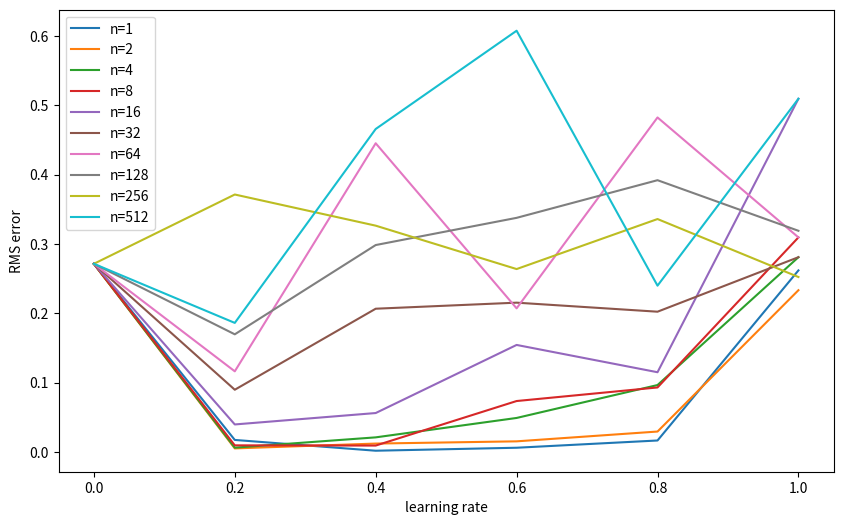

Generate this figure with matplotlib:
import numpy as np
np.random.seed(0)

# 19 states (not including the ending state)
NUM_STATES = 19
START = 9
END_0 = 0
END_1 = 20


class RandomWalk:

    def __init__(self, n, start=START, end=False, lr=0.1, gamma=1, debug=False):
        self.actions = ["left", "right"]
        self.state = start  # current state
        self.end = end
        self.n = n
        self.lr = lr
        self.gamma = gamma
        self.debug = debug
        # init q estimates
        self.Q_values = {}
        for i in range(NUM_STATES + 2):
            self.Q_values[i] = {}
            for a in self.actions:
                if i in [END_0, END_1]:
                    # explicitly set end state values
                    if i == END_0:
                        self.Q_values[i][a] = -1
                    else:
                        self.Q_values[i][a] = 1
                else:
                    self.Q_values[i][a] = 0

    def chooseAction(self):
        ### 可以考虑把policy改为epsilon-greedy算法
        action = np.random.choice(self.actions)
        return action

    def takeAction(self, action):
        new_state = self.state
        if not self.end:
            if action == "left":
                new_state = self.state - 1
            else:
                new_state = self.state + 1

            if new_state in [END_0, END_1]:
                self.end = True
        self.state = new_state
        return self.state

    def giveReward(self):
        if self.state == END_0:
            return -1
        if self.state == END_1:
            return 1
        # other states
        return 0

    def reset(self):
        self.state = START
        self.end = False

    def play(self, rounds=100):
        for _ in range(rounds):
            self.reset()
            t = 0
            T = np.inf
            action = self.chooseAction()

            actions = [action]
            states = [self.state]
            rewards = [0]
            while True:
                if t < T:
                    state = self.takeAction(action)  # next state
                    reward = self.giveReward()  # next state-reward

                    states.append(state)
                    rewards.append(reward)

                    if self.end:
                        if self.debug:
                            print("End at state {} | number of states {}".format(state, len(states)))
                        T = t + 1
                    else:
                        action = self.chooseAction()
                        actions.append(action)  # next action
                # state tau being updated
                tau = t - self.n + 1 # tau is the time whose estimate is being updated
                if tau >= 0:
                    G = 0
                    up = min(tau + self.n, T)
                    for i in range(tau + 1, up + 1):
                        G = rewards[i] + G * self.gamma
                    if tau + self.n < T:
                        G += (self.gamma ** self.n) * self.Q_values[states[tau + self.n]][actions[tau + self.n]]
                    self.Q_values[states[tau]][actions[tau]] += self.lr * (G - self.Q_values[states[tau]][actions[tau]])
                
                if tau == T - 1:
                    break
                t += 1

if __name__ == "__main__":

    actual_state_values = np.arange(-20, 22, 2) / 20.0

    lr_range = np.linspace(0, 1, 6)
    n_range = np.power(2, range(10))
    episodes = 100

    sq_errors = {}

    for n in n_range:
        ers = []
        for lr in lr_range:
            print("running estimation for lr={} and step={}".format(lr, n))
            rw = RandomWalk(n=n, lr=lr, debug=False)
            rw.play(episodes)
            # V(s) = 0.5*Q(S, 'left') + 0.5*Q(S, 'right')
            estimate_state_values = [np.mean(list(v.values())) for v in rw.Q_values.values()]

            ers.append(np.mean([er ** 2 for er in actual_state_values - np.array(estimate_state_values)]))
        sq_errors[n] = ers

    # visualisation
    import matplotlib.pyplot as plt

    plt.figure(figsize=[10, 6])

    for n in n_range:
        plt.plot(lr_range, sq_errors[n], label="n={}".format(n))

    plt.xlabel('learning rate')
    plt.ylabel('RMS error')
    plt.legend()
    plt.savefig("randomWalk.png")